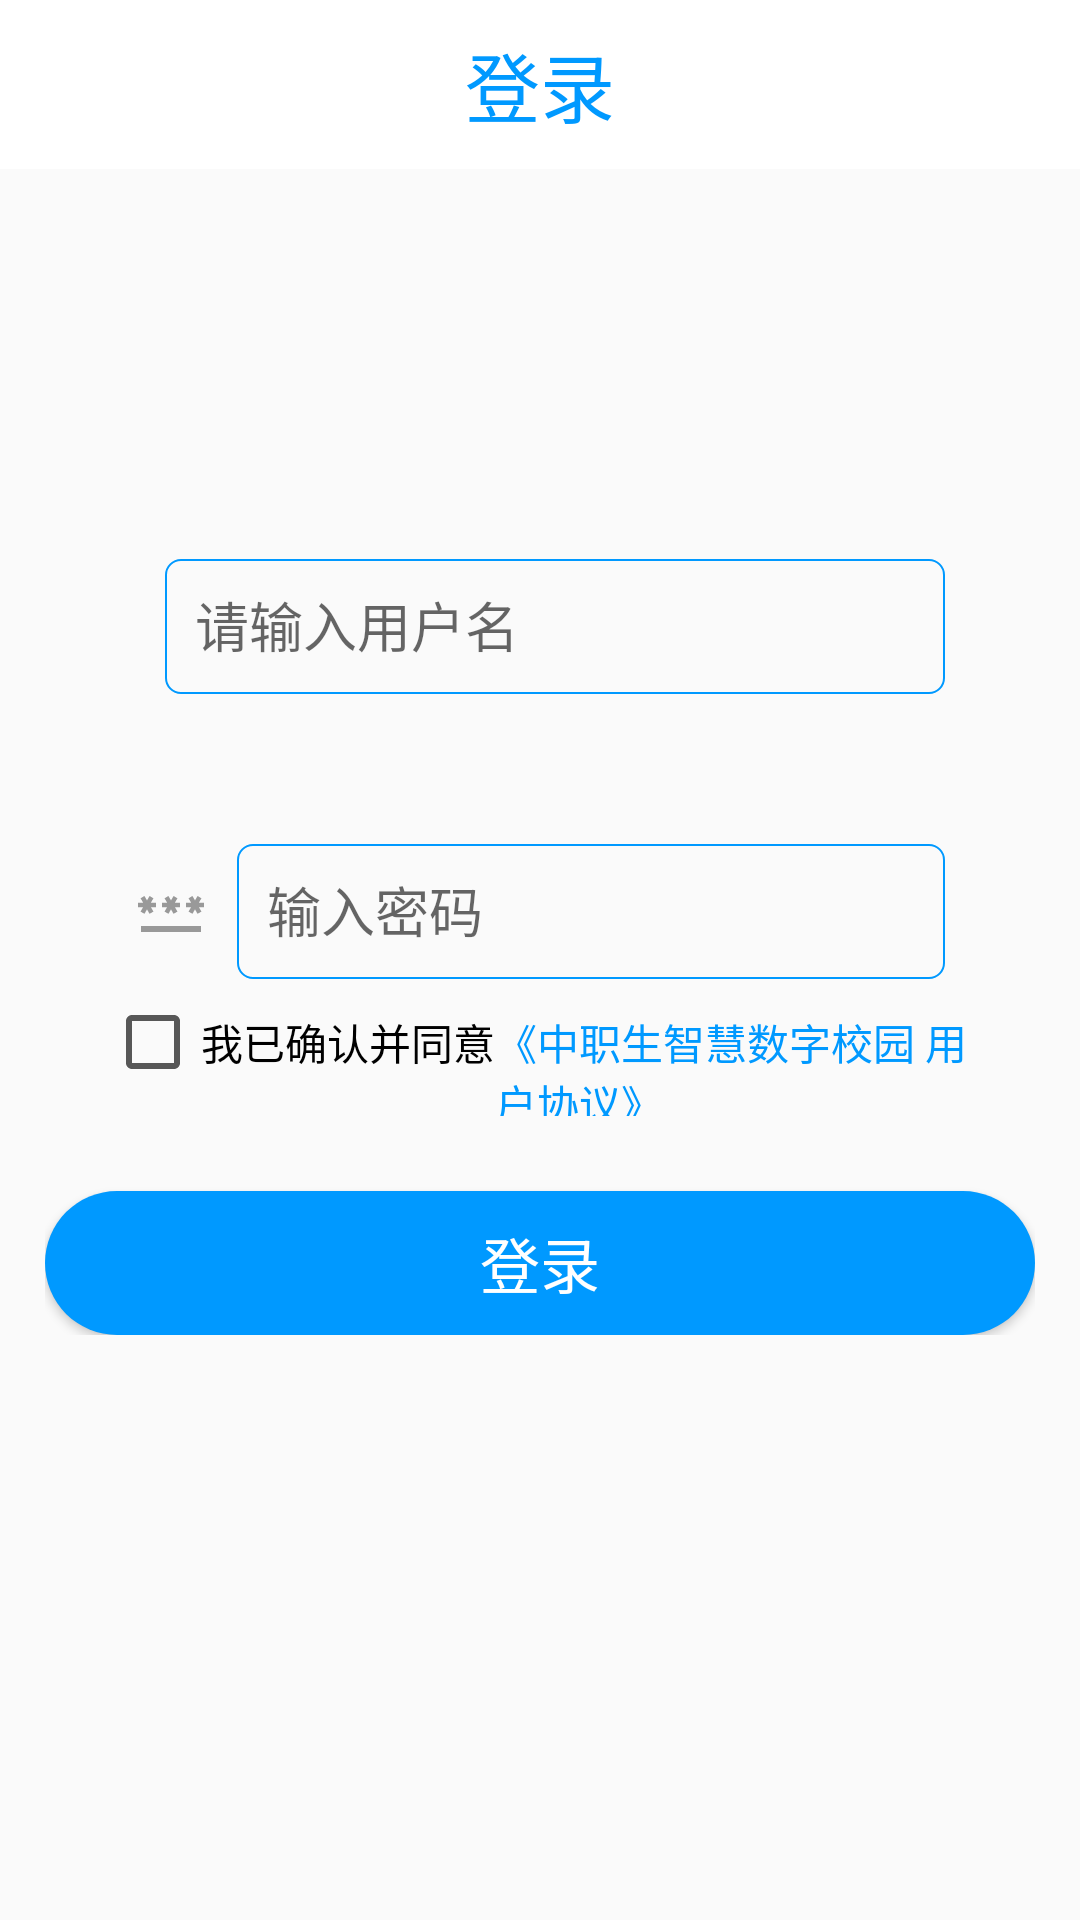

The Android layout XML behind this screen, and the referenced resources:
<!-- AndroidManifest.xml: application theme MyThem -->
<!-- res/layout/activity_login.xml -->
<?xml version="1.0" encoding="utf-8"?>
<LinearLayout xmlns:android="http://schemas.android.com/apk/res/android"
    xmlns:app="http://schemas.android.com/apk/res-auto"
    xmlns:tools="http://schemas.android.com/tools"
    android:layout_width="match_parent"
    android:layout_height="match_parent"
    android:orientation="vertical"
    tools:context=".login">

    <TextView
        android:id="@+id/textView"
        android:layout_width="match_parent"
        android:layout_height="wrap_content"
        android:gravity="center"
        android:text="@string/login_text"
        android:textColor="@color/ble"
        android:textSize="25sp"
        android:padding="10dp"
        android:background="@color/white"/>
    <LinearLayout
        android:layout_width="match_parent"
        android:layout_height="wrap_content"
        android:orientation="vertical"
        android:layout_marginTop="85dp"
        android:padding="15dp">
        <LinearLayout
            android:layout_width="match_parent"
            android:layout_height="55dp"
            android:layout_marginStart="25dp"
            android:layout_marginEnd="25dp"
            android:layout_marginTop="25dp"
            android:padding="5dp"
            android:orientation="horizontal"
            android:gravity="center_vertical">
            <ImageView
                android:layout_width="wrap_content"
                android:layout_height="wrap_content"
                android:src="@drawable/baseline_account_circle_24"
                android:contentDescription="@string/todo" />
            <EditText
                android:id="@+id/login_username"
                android:layout_width="match_parent"
                android:layout_height="match_parent"
                android:layout_marginStart="10dp"
                android:hint="@string/username_ui"
                android:padding="10dp"
                android:background="@drawable/border2"/>
        </LinearLayout>
        <LinearLayout
            android:layout_width="match_parent"
            android:layout_height="55dp"
            android:layout_marginStart="25dp"
            android:layout_marginEnd="25dp"
            android:layout_marginTop="40dp"
            android:padding="5dp"
            android:orientation="horizontal"
            android:gravity="center_vertical">
            <ImageView
                android:layout_width="wrap_content"
                android:layout_height="wrap_content"
                android:src="@drawable/baseline_password_24"
                android:contentDescription="@string/todo" />
            <EditText
                android:id="@+id/login_password"
                android:layout_width="match_parent"
                android:layout_height="match_parent"
                android:layout_marginStart="10dp"
                android:hint="@string/password_ui"
                android:inputType="textPassword"
                android:padding="10dp"
                android:background="@drawable/border2"/>
        </LinearLayout>
        <LinearLayout
            android:layout_width="match_parent"
            android:layout_height="wrap_content"
            android:orientation="horizontal"
            android:layout_marginStart="20dp"
            android:layout_marginEnd="20dp">
            <CheckBox
                android:layout_width="wrap_content"
                android:layout_height="wrap_content"
                android:id="@+id/user_login_checkbox"
                android:theme="@style/MyCheckbox"
                android:text="@string/read_login" />
            <TextView
                android:id="@+id/login_userys_text"
                android:layout_width="wrap_content"
                android:layout_height="wrap_content"
                android:textColor="@color/ble"
                android:text="@string/yinsi_login"/>
        </LinearLayout>

        <Button
            android:id="@+id/click_login"
            android:layout_width="match_parent"
            android:layout_height="wrap_content"
            android:layout_marginTop="25dp"
            android:background="@drawable/xz_01"
            android:text="@string/login_click"
            android:textSize="20sp"
            android:textColor="@color/white"/>
    </LinearLayout>

</LinearLayout>
<!-- resources referenced by this layout -->
<resources>
  <color name="ble">#0099FF</color>
  <color name="white">#FFFFFFFF</color>
  <!-- drawable baseline_password_24 (drawable) -->
  <vector android:height="24dp" android:tint="#999999"
      android:viewportHeight="24" android:viewportWidth="24"
      android:width="24dp" xmlns:android="http://schemas.android.com/apk/res/android">
      <path android:fillColor="@android:color/white" android:pathData="M2,17h20v2H2V17zM3.15,12.95L4,11.47l0.85,1.48l1.3,-0.75L5.3,10.72H7v-1.5H5.3l0.85,-1.47L4.85,7L4,8.47L3.15,7l-1.3,0.75L2.7,9.22H1v1.5h1.7L1.85,12.2L3.15,12.95zM9.85,12.2l1.3,0.75L12,11.47l0.85,1.48l1.3,-0.75l-0.85,-1.48H15v-1.5h-1.7l0.85,-1.47L12.85,7L12,8.47L11.15,7l-1.3,0.75l0.85,1.47H9v1.5h1.7L9.85,12.2zM23,9.22h-1.7l0.85,-1.47L20.85,7L20,8.47L19.15,7l-1.3,0.75l0.85,1.47H17v1.5h1.7l-0.85,1.48l1.3,0.75L20,11.47l0.85,1.48l1.3,-0.75l-0.85,-1.48H23V9.22z"/>
  </vector>
  <!-- drawable border2 (drawable) -->
  <?xml version="1.0" encoding="utf-8"?>
  <shape xmlns:android="http://schemas.android.com/apk/res/android">
      <corners
          android:radius="5dp"/>
      <solid
          android:color="@color/tm"/>
      <stroke
          android:width="0.5dp"
          android:color="@color/ble"/>
  </shape>
  <!-- drawable xz_01 (drawable) -->
  <?xml version="1.0" encoding="utf-8"?>
  <shape xmlns:android="http://schemas.android.com/apk/res/android">
  <gradient
      android:startColor="@color/ble"
      android:endColor="@color/ble"/>
      <corners
          android:radius="100dp"/>
  </shape>
  <string name="login_click">登录</string>
  <string name="login_text">登录</string>
  <string name="password_ui">输入密码</string>
  <string name="read_login">我已确认并同意</string>
  <string name="todo">todo</string>
  <string name="username_ui">请输入用户名</string>
  <string name="yinsi_login">《中职生智慧数字校园 用户协议》</string>
  <style name="MyCheckbox" parent="Theme.AppCompat.DayNight.NoActionBar">
          <item name="colorControlActivated">@color/ble</item>
          <item name="colorControlNormal">@color/shenhui</item>
      </style>
  <style name="MyThem" parent="Theme.AppCompat.DayNight.NoActionBar">
          <item name="android:colorPrimaryDark">@color/ble</item>
      </style>
  <color name="tm">#00FFFFFF</color>
  <color name="shenhui">#575757</color>
</resources>
